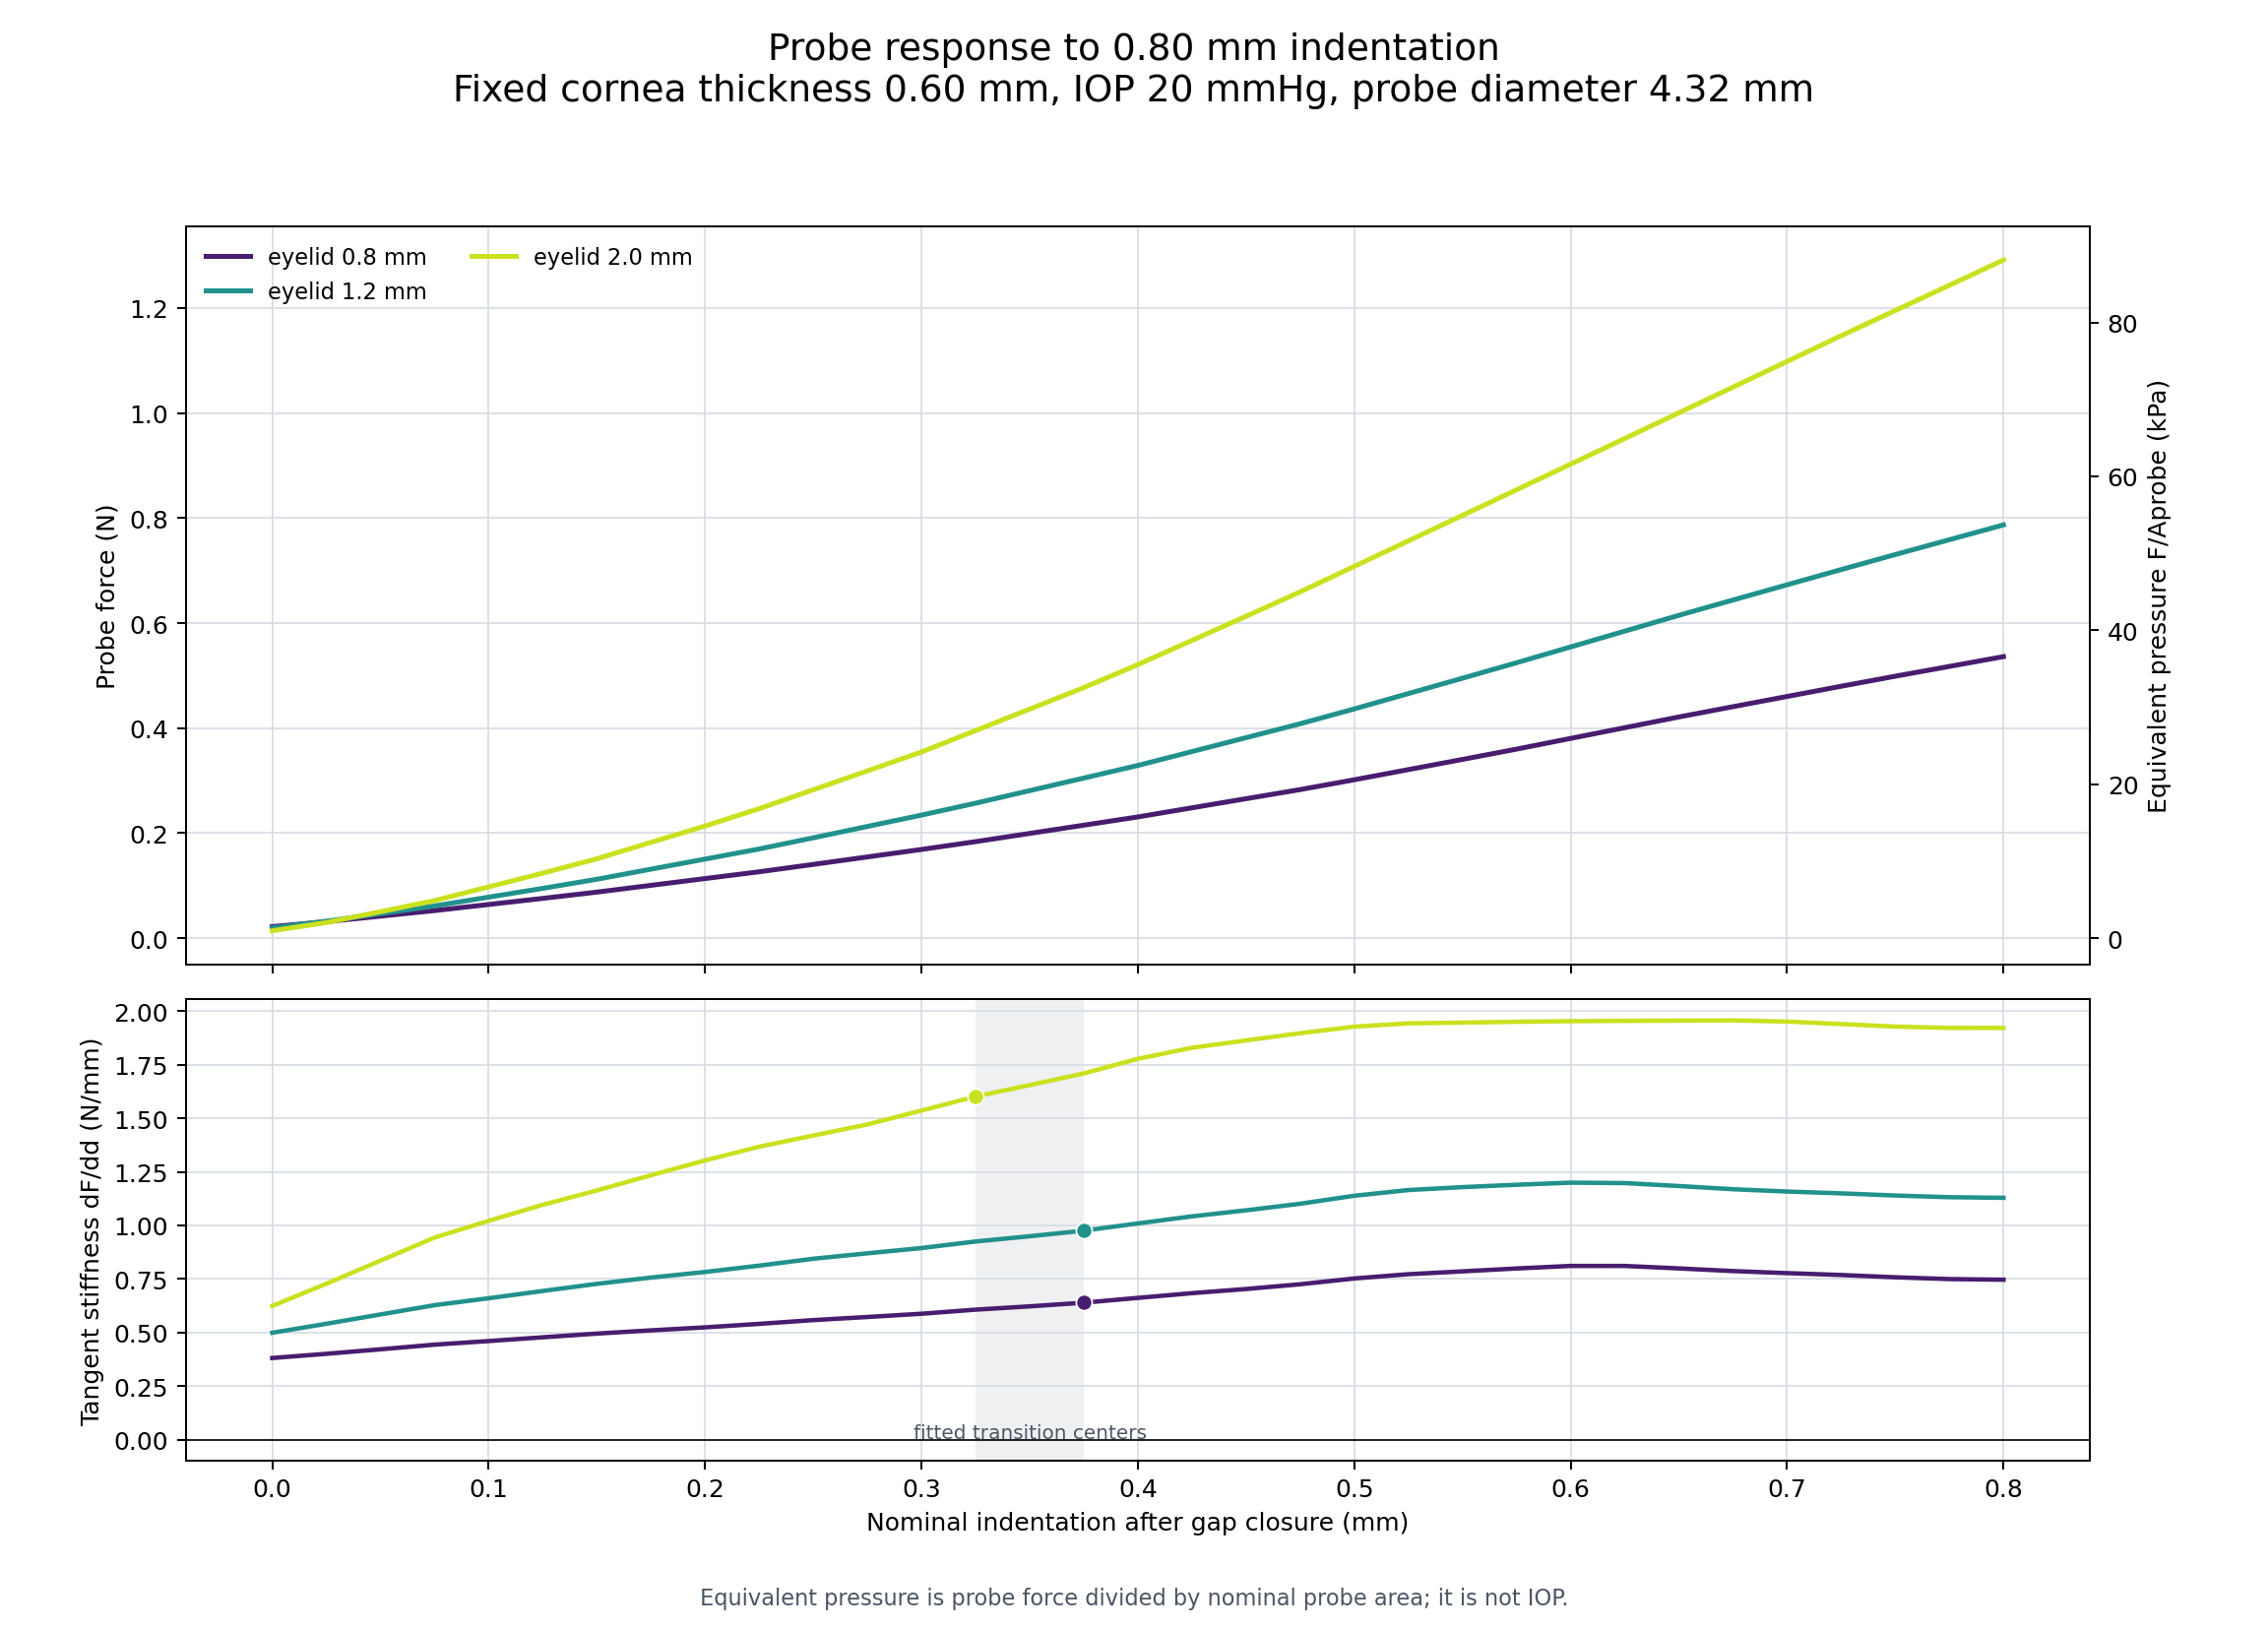

Data behind this chart, as committed beside it:
source_case, eyelid_thickness_mm, cornea_thickness_mm, indentation_mm, actual_indentation_mm, displacement_error_um, probe_force_n, probe_equivalent_pressure_kpa, probe_equivalent_pressure_mmhg, tangent_stiffness_n_per_mm, result_time
eyelid_0p80mm, 0.8, 0.6, 0.0, 0.0, 0.0, 0.02181, 1.488, 11.16, 0.381, 1.059
eyelid_0p80mm, 0.8, 0.6, 0.025, 0.025, -6.938893903907228e-15, 0.03134, 2.138, 16.04, 0.4006, 1.088
eyelid_0p80mm, 0.8, 0.6, 0.05, 0.05, 0.0, 0.0418, 2.851, 21.39, 0.4216, 1.118
eyelid_0p80mm, 0.8, 0.6, 0.075, 0.075, 0.0, 0.05239, 3.574, 26.81, 0.4433, 1.147
eyelid_0p80mm, 0.8, 0.6, 0.1, 0.1, -1.3877787807814457e-14, 0.06401, 4.367, 32.75, 0.4601, 1.176
eyelid_0p80mm, 0.8, 0.6, 0.125, 0.125, -1.3877787807814457e-14, 0.07563, 5.16, 38.7, 0.4777, 1.206
eyelid_0p80mm, 0.8, 0.6, 0.15, 0.15, 2.7755575615628914e-14, 0.08756, 5.974, 44.81, 0.4949, 1.235
eyelid_0p80mm, 0.8, 0.6, 0.175, 0.175, 0.0, 0.1005, 6.855, 51.42, 0.5101, 1.265
eyelid_0p80mm, 0.8, 0.6, 0.2, 0.2, 0.0, 0.1134, 7.736, 58.03, 0.524, 1.294
eyelid_0p80mm, 0.8, 0.6, 0.225, 0.225, 2.7755575615628914e-14, 0.1263, 8.617, 64.64, 0.5403, 1.324
eyelid_0p80mm, 0.8, 0.6, 0.25, 0.25, 0.0, 0.1403, 9.575, 71.82, 0.558, 1.353
eyelid_0p80mm, 0.8, 0.6, 0.275, 0.275, 0.0, 0.1546, 10.55, 79.1, 0.5724, 1.382
eyelid_0p80mm, 0.8, 0.6, 0.3, 0.3, 0.0, 0.1688, 11.52, 86.39, 0.5876, 1.412
eyelid_0p80mm, 0.8, 0.6, 0.325, 0.325, 0.0, 0.1837, 12.53, 94, 0.6068, 1.441
eyelid_0p80mm, 0.8, 0.6, 0.35, 0.35, 5.551115123125783e-14, 0.1994, 13.6, 102, 0.6222, 1.471
eyelid_0p80mm, 0.8, 0.6, 0.375, 0.375, 0.0, 0.215, 14.67, 110, 0.6392, 1.5
eyelid_0p80mm, 0.8, 0.6, 0.4, 0.4, 0.0, 0.2308, 15.75, 118.1, 0.6617, 1.529
eyelid_0p80mm, 0.8, 0.6, 0.425, 0.425, 0.0, 0.2482, 16.93, 127, 0.6837, 1.559
eyelid_0p80mm, 0.8, 0.6, 0.45, 0.45, 0.0, 0.2655, 18.11, 135.9, 0.7032, 1.588
eyelid_0p80mm, 0.8, 0.6, 0.475, 0.475, 5.551115123125783e-14, 0.2829, 19.3, 144.8, 0.7253, 1.618
eyelid_0p80mm, 0.8, 0.6, 0.5, 0.5, 0.0, 0.3015, 20.57, 154.3, 0.7523, 1.647
eyelid_0p80mm, 0.8, 0.6, 0.525, 0.525, -1.1102230246251565e-13, 0.3209, 21.9, 164.2, 0.7722, 1.676
eyelid_0p80mm, 0.8, 0.6, 0.55, 0.55, -1.1102230246251565e-13, 0.3403, 23.22, 174.1, 0.7855, 1.706
eyelid_0p80mm, 0.8, 0.6, 0.575, 0.575, 0.0, 0.3599, 24.56, 184.2, 0.799, 1.735
eyelid_0p80mm, 0.8, 0.6, 0.6, 0.6, 0.0, 0.3803, 25.95, 194.6, 0.8109, 1.765
eyelid_0p80mm, 0.8, 0.6, 0.625, 0.625, 0.0, 0.4007, 27.34, 205.1, 0.8108, 1.794
eyelid_0p80mm, 0.8, 0.6, 0.65, 0.65, -1.1102230246251565e-13, 0.4211, 28.73, 215.5, 0.7993, 1.824
eyelid_0p80mm, 0.8, 0.6, 0.675, 0.675, -1.1102230246251565e-13, 0.4408, 30.07, 225.6, 0.7868, 1.853
eyelid_0p80mm, 0.8, 0.6, 0.7, 0.7, 0.0, 0.4602, 31.4, 235.5, 0.7772, 1.882
eyelid_0p80mm, 0.8, 0.6, 0.725, 0.725, 0.0, 0.4797, 32.73, 245.5, 0.7685, 1.912
eyelid_0p80mm, 0.8, 0.6, 0.75, 0.75, 0.0, 0.4988, 34.03, 255.3, 0.7578, 1.941
eyelid_0p80mm, 0.8, 0.6, 0.775, 0.775, -1.1102230246251565e-13, 0.5175, 35.3, 264.8, 0.7495, 1.971
eyelid_0p80mm, 0.8, 0.6, 0.8, 0.8, -1.1102230246251565e-13, 0.5361, 36.58, 274.4, 0.7465, 2.0
eyelid_1p20mm, 1.2, 0.6, 0.0, 0.0, 0.0, 0.01956, 1.335, 10.01, 0.4987, 1.059
eyelid_1p20mm, 1.2, 0.6, 0.025, 0.025, -6.938893903907228e-15, 0.03203, 2.185, 16.39, 0.5408, 1.088
eyelid_1p20mm, 1.2, 0.6, 0.05, 0.05, 0.0, 0.04652, 3.174, 23.8, 0.5843, 1.118
eyelid_1p20mm, 1.2, 0.6, 0.075, 0.075, 0.0, 0.06126, 4.179, 31.35, 0.6277, 1.147
eyelid_1p20mm, 1.2, 0.6, 0.1, 0.1, -1.3877787807814457e-14, 0.07799, 5.321, 39.91, 0.66, 1.176
eyelid_1p20mm, 1.2, 0.6, 0.125, 0.125, -1.3877787807814457e-14, 0.09472, 6.462, 48.47, 0.694, 1.206
eyelid_1p20mm, 1.2, 0.6, 0.15, 0.15, 2.7755575615628914e-14, 0.1121, 7.645, 57.34, 0.7273, 1.235
eyelid_1p20mm, 1.2, 0.6, 0.175, 0.175, 0.0, 0.1313, 8.957, 67.18, 0.7565, 1.265
eyelid_1p20mm, 1.2, 0.6, 0.2, 0.2, 0.0, 0.1505, 10.27, 77.02, 0.7826, 1.294
eyelid_1p20mm, 1.2, 0.6, 0.225, 0.225, 2.7755575615628914e-14, 0.1697, 11.58, 86.86, 0.8123, 1.324
eyelid_1p20mm, 1.2, 0.6, 0.25, 0.25, 0.0, 0.191, 13.03, 97.74, 0.8444, 1.353
eyelid_1p20mm, 1.2, 0.6, 0.275, 0.275, 0.0, 0.2126, 14.51, 108.8, 0.8698, 1.382
eyelid_1p20mm, 1.2, 0.6, 0.3, 0.3, 0.0, 0.2343, 15.98, 119.9, 0.8944, 1.412
eyelid_1p20mm, 1.2, 0.6, 0.325, 0.325, 0.0, 0.2569, 17.53, 131.5, 0.925, 1.441
eyelid_1p20mm, 1.2, 0.6, 0.35, 0.35, 5.551115123125783e-14, 0.2809, 19.16, 143.7, 0.9495, 1.471
eyelid_1p20mm, 1.2, 0.6, 0.375, 0.375, 0.0, 0.3048, 20.79, 156, 0.9756, 1.5
eyelid_1p20mm, 1.2, 0.6, 0.4, 0.4, 0.0, 0.3288, 22.43, 168.3, 1.009, 1.529
eyelid_1p20mm, 1.2, 0.6, 0.425, 0.425, 0.0, 0.3553, 24.24, 181.8, 1.042, 1.559
eyelid_1p20mm, 1.2, 0.6, 0.45, 0.45, 0.0, 0.3818, 26.05, 195.4, 1.071, 1.588
eyelid_1p20mm, 1.2, 0.6, 0.475, 0.475, 5.551115123125783e-14, 0.4082, 27.85, 208.9, 1.101, 1.618
eyelid_1p20mm, 1.2, 0.6, 0.5, 0.5, 0.0, 0.4365, 29.78, 223.4, 1.139, 1.647
eyelid_1p20mm, 1.2, 0.6, 0.525, 0.525, -1.1102230246251565e-13, 0.4658, 31.78, 238.3, 1.165, 1.676
eyelid_1p20mm, 1.2, 0.6, 0.55, 0.55, -1.1102230246251565e-13, 0.495, 33.77, 253.3, 1.179, 1.706
eyelid_1p20mm, 1.2, 0.6, 0.575, 0.575, 0.0, 0.5245, 35.78, 268.4, 1.19, 1.735
eyelid_1p20mm, 1.2, 0.6, 0.6, 0.6, 0.0, 0.5546, 37.84, 283.8, 1.2, 1.765
eyelid_1p20mm, 1.2, 0.6, 0.625, 0.625, 0.0, 0.5847, 39.89, 299.2, 1.198, 1.794
eyelid_1p20mm, 1.2, 0.6, 0.65, 0.65, -1.1102230246251565e-13, 0.6148, 41.94, 314.6, 1.184, 1.824
... 39 more rows
